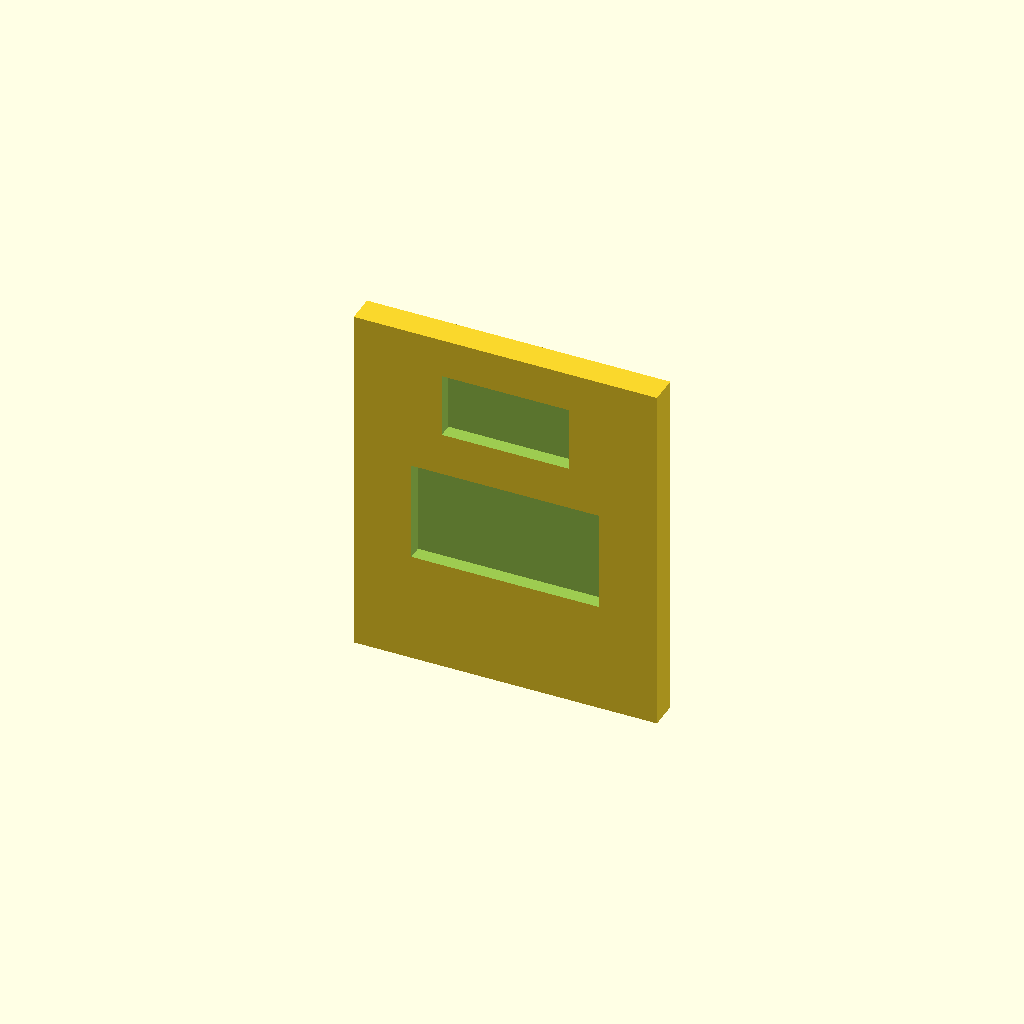
Cell 1: the model at its default parameters.
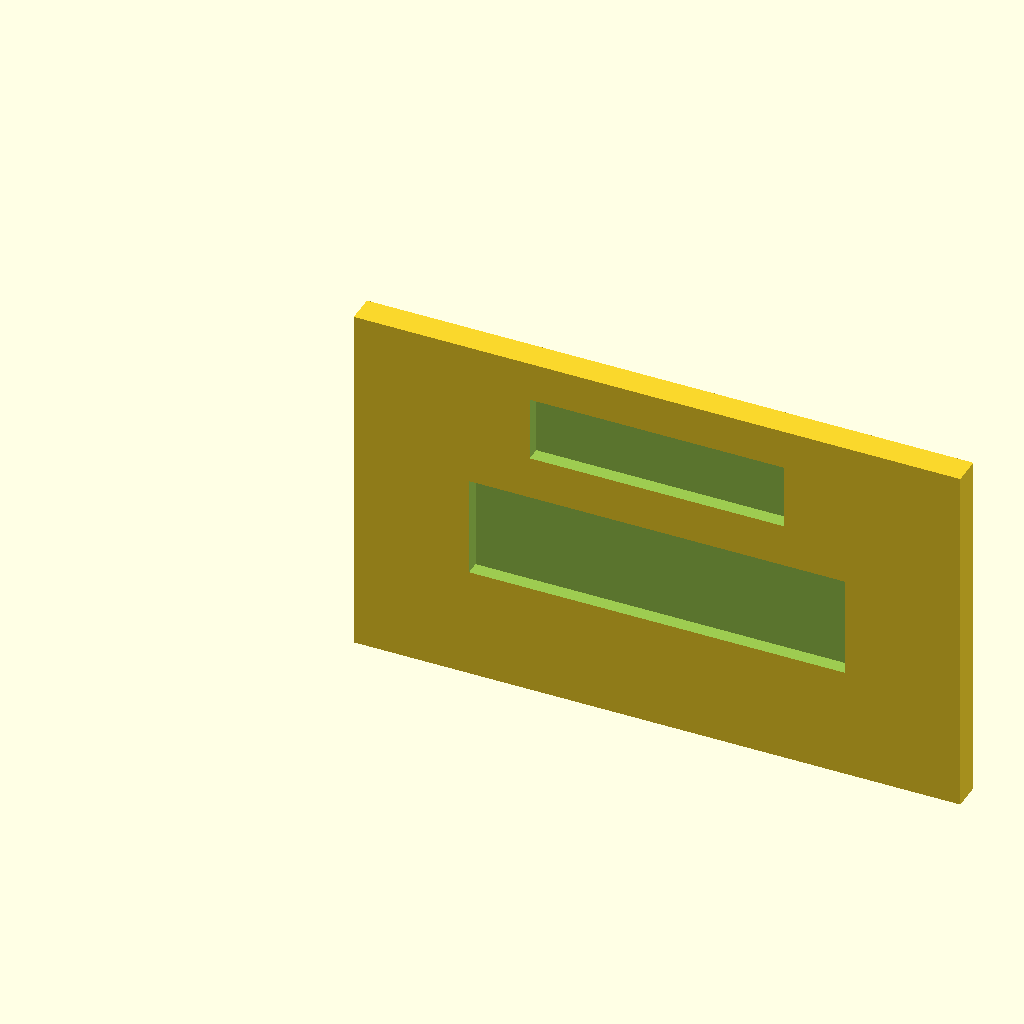
Cell 2: clip_w = 64 (everything else at default).
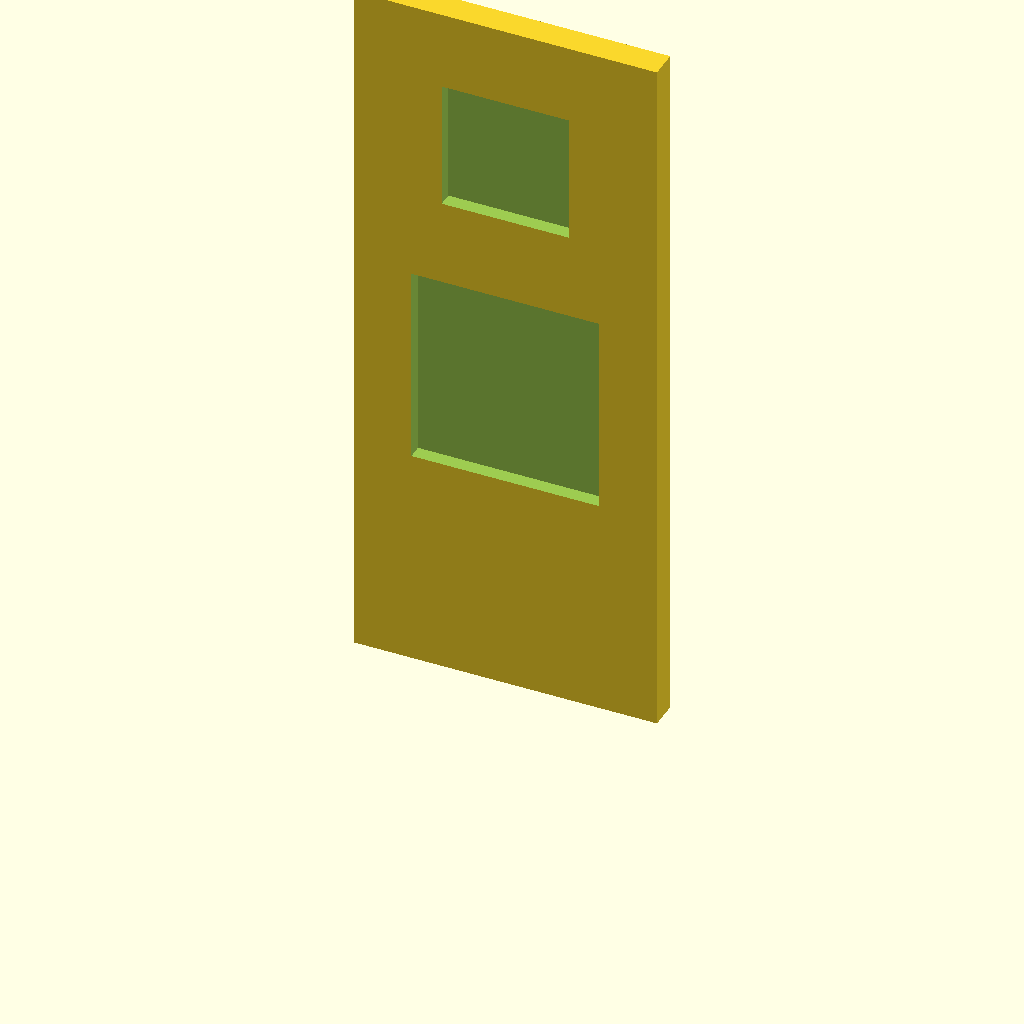
Cell 3: clip_h = 76 (everything else at default).
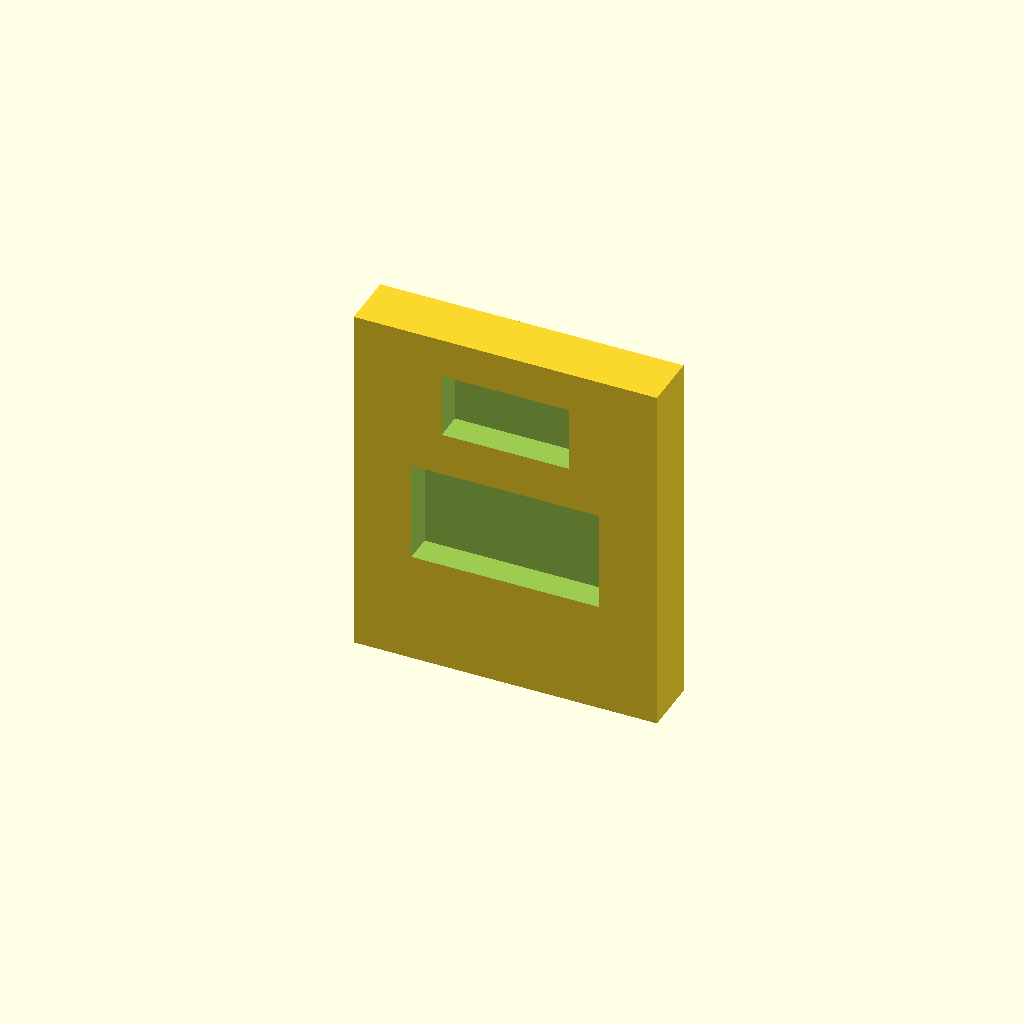
Cell 4: the same model with clip_t = 6.
One fixed orthographic camera (rotation 55°, 0°, 25°; colour scheme Cornfield) for every cell.
The OpenSCAD source (optional_data/data/parts/part_0235.scad):
// DIN-rail retaining clip.
$fn = 60;
eps = 0.02;
clip_w = 32;
clip_h = 38;
clip_t = 3;
difference() { cube([clip_w,clip_t,clip_h]); translate([clip_w/2, -eps, clip_h*0.45]) cube([clip_w*0.62,clip_t+2*eps,clip_h*0.28],center=true); translate([clip_w/2, -eps, clip_h*0.8]) cube([clip_w*0.42,clip_t+2*eps,clip_h*0.18],center=true); }
Parameter table extracted from the source (name, type, default, range or options):
eps: number, default 0.02
clip_w: number, default 32
clip_h: number, default 38
clip_t: number, default 3
